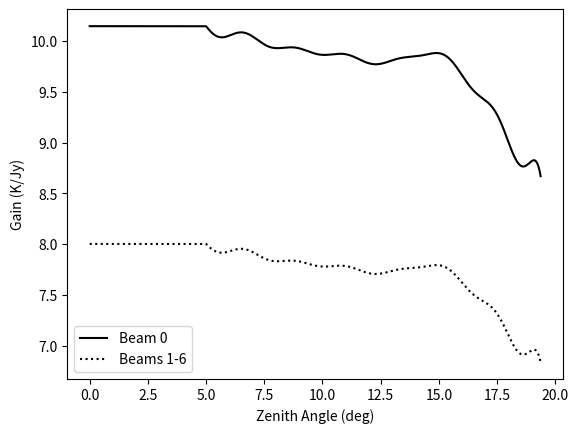
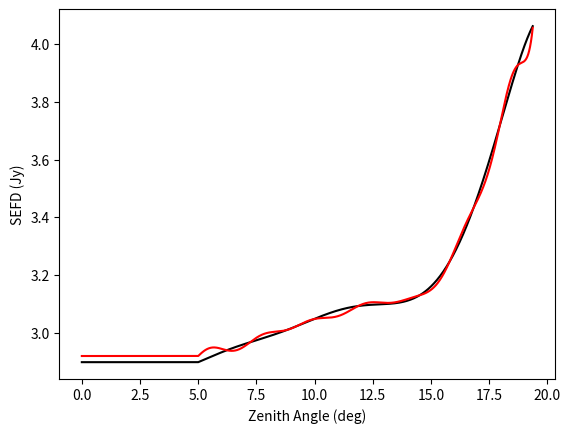
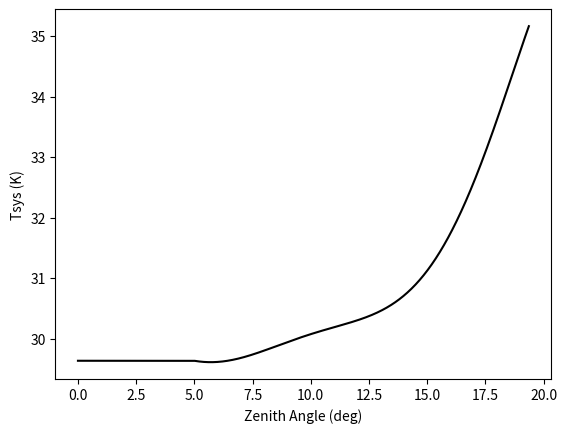

These figures' Python source, in order:
import numpy as np
import matplotlib.pyplot as plt

"""
Zenith angle dependence of ALFA's gain, Tsys, and SEFD.

Data are taken from tarball http://www.naic.edu/alfa/performance/ALFA_POLY_FITS.tar.gz

at http://www.naic.edu/alfa/performance/spectral-scans/wide/

Specifically:
SEFD_Vs_ZA_beam0_olddata_fit.parameters
Gain_Vs_ZA_beam0_olddata_fit.parameters
Tsys_Vs_ZA_beam0_olddata_fit.parameters

[redacted]
"""

# Added default value before other params
GAIN_PARAM_STR = """
 10.4
 0 1  5.0  19.3700008  10.043704  10.043704 11 15 41  5.9939723 -0.624729395
  1.52758908 -1.08500731  0.606789947 -1.49469185  0.152855217 -1.87550592
 -0.156861529 -2.22461319 -0.398988336  4.2598381 -0.391409189  0.685782075
  0.792036533 -1.31411183  0.603479087 -0.371651351 -1.30490589  0.889832795
 -0.593093336  0.0949792564  1.83947074 -0.741901636  0.333228111  0.323233545
 -2.47698593  0.539871395  0.283156157 -0.988350868  3.07428741  0.213247508
 -1.73438001  1.72857463 -2.91462374 -2.96988988  4.98494482  2.21380353
 -3.12255979 -0.691958249  0.777421355  0.00988082867 -15.
"""
# Added default value before other params
SEFD_PARAM_STR = """
 3
 0 1  5.0  19.3700008  10.043704  10.043704 11 5 21  2.07651114  0.0696394295
  0.962545931  0.0991852432  0.751455009  0.1668275  0.455828071  0.204119235
 -0.117904358  0.094586201 -0.907949626  1.07005715  0.0577052683 -0.239431992
  0.0185407307  0.186046168  0.127920657 -0.0259651244 -0.203498781
 -0.0168917663  0.0998328701  0.0140674142  7.
"""
# Added default value before other params
TSYS_PARAM_STR = """
 29
 0 1  5.0  19.3700008  10.043704  10.043704 6 2 10  28.4584408  0.627815545
  26.8757477  1.04016066 -15.9114399  1.35548031 -5.35760641  0.422170252
  6.97873116 -0.0233611483  0.176407114  18.
"""


def parse_params(paramstr):
    vals = [float(x) for x in paramstr.strip().split()]
    params = {}
    params['default'] = float(vals[0])
    params['beam_id'] = int(vals[1])
    params['pol_id'] = int(vals[2])
    params['start_za'] = vals[3]
    params['stop_za'] = vals[4]
    params['ref_za'] = vals[5]
    params['halfspan_za'] = vals[6]
    num_poly_coeffs = int(vals[7])
    num_harm_coeffs = int(vals[8])
    num_tot_coeffs = int(vals[9])
    params['poly_coeffs'] = vals[10:10+num_poly_coeffs]
    params['cos_coeffs'] = vals[10+num_poly_coeffs:10+num_tot_coeffs:2]
    params['sin_coeffs'] = vals[1+10+num_poly_coeffs:10+num_tot_coeffs:2]

    return params


def zaaz_func_factory(params):
    """Return function that is dependent on zenith angle and azimuth

        Inputs:
            params: A dictionary of parameters with the following keys:
                beam_id - ignored
                pol_id - ignored
                start_za
                stop_za
                ref_za
                halfspan_za
                poly_coeffs
                cos_coeffs
                sin_coeffs

        Output:
            zaaz_func: A function that takes za,az (in degrees) as arguments
                and returns a value. What that value is depeneds on the input
                parameters.
    """
    def zaaz_func(za, az=None):
        za = np.atleast_1d(za)
        za = np.clip(za, params['start_za'], params['stop_za'])
        scaledza = (za - params['ref_za'])/params['halfspan_za']

        poly = np.polyval(params['poly_coeffs'][::-1], scaledza)
        angles = scaledza[:, np.newaxis] * \
            np.arange(1, 1+len(params['cos_coeffs']))*np.pi/2.0
        cos = params['cos_coeffs']*np.cos(angles)
        sin = params['sin_coeffs']*np.sin(angles)
        vals = poly+np.sum(cos, axis=1)+np.sum(sin, axis=1)
        #vals[(za < params['start_za']) | (za > params['stop_za'])] = params['default']
        return np.squeeze(vals)
    return zaaz_func


gain_params = parse_params(GAIN_PARAM_STR)
gain = zaaz_func_factory(gain_params)

sefd_params = parse_params(SEFD_PARAM_STR)
sefd = zaaz_func_factory(sefd_params)

tsys_params = parse_params(TSYS_PARAM_STR)
tsys = zaaz_func_factory(tsys_params)


def main():
    za = np.linspace(0, gain_params['stop_za'], 1000)

    plt.figure()
    plt.plot(za, gain(za), 'k-', label="Beam 0")
    plt.plot(za, gain(za)/10.4*8.2, 'k:', label="Beams 1-6")
    plt.xlabel("Zenith Angle (deg)")
    plt.ylabel("Gain (K/Jy)")
    plt.legend(loc='best')

    plt.figure()
    plt.plot(za, sefd(za), 'k-')
    plt.plot(za, tsys(za)/gain(za), 'r-')
    plt.xlabel("Zenith Angle (deg)")
    plt.ylabel("SEFD (Jy)")

    plt.figure()
    plt.plot(za, tsys(za), 'k-')
    plt.xlabel("Zenith Angle (deg)")
    plt.ylabel("Tsys (K)")

    plt.show()


if __name__ == '__main__':
    main()
